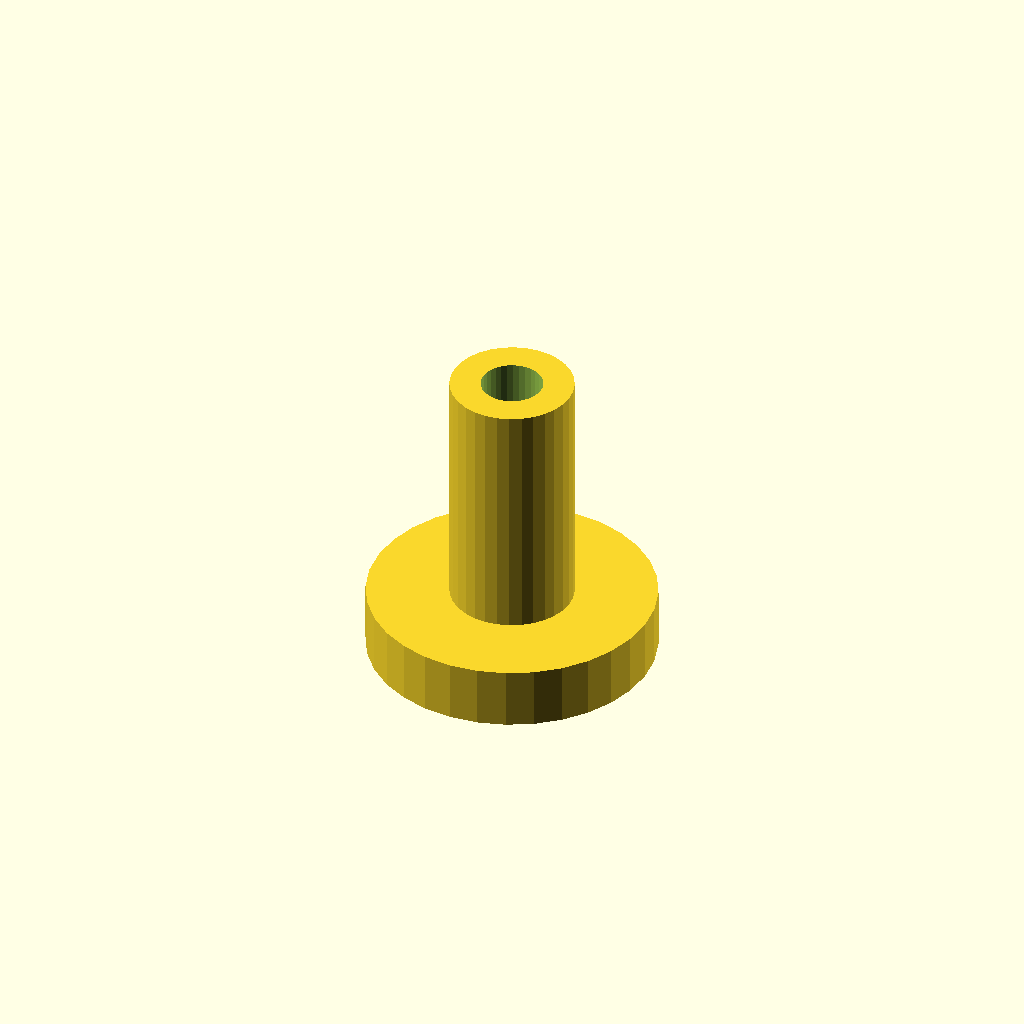
Cell 1: the model at its default parameters.
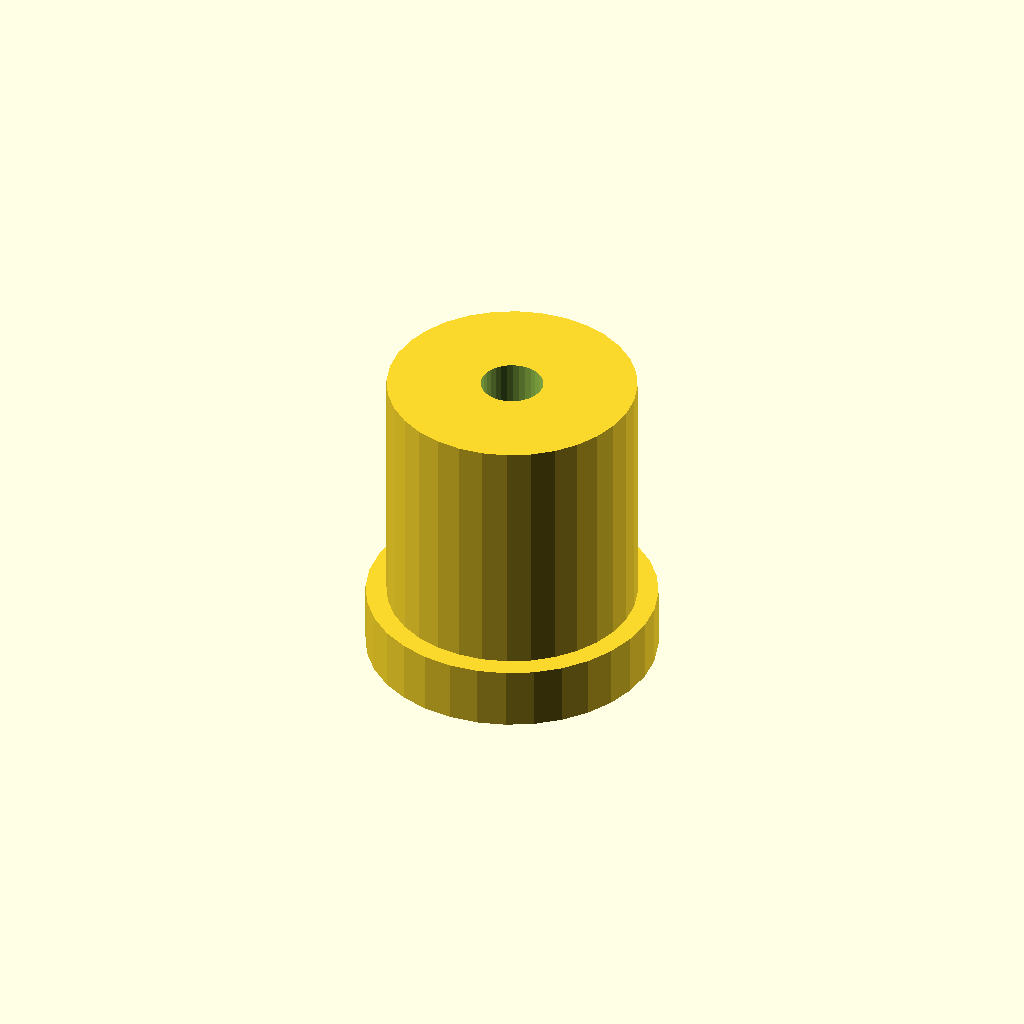
Cell 2: post_d = 12 (everything else at default).
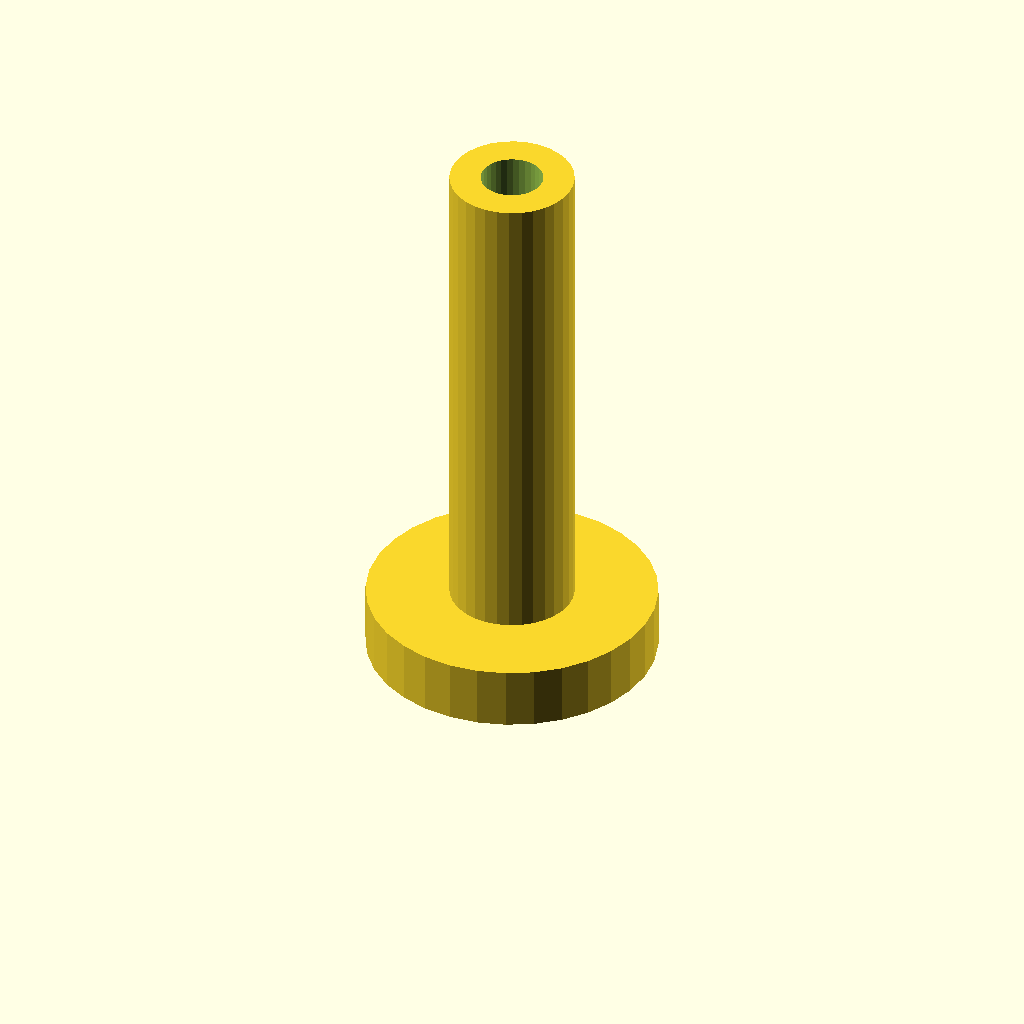
Cell 3 — post_h set to 24, the other parameters unchanged.
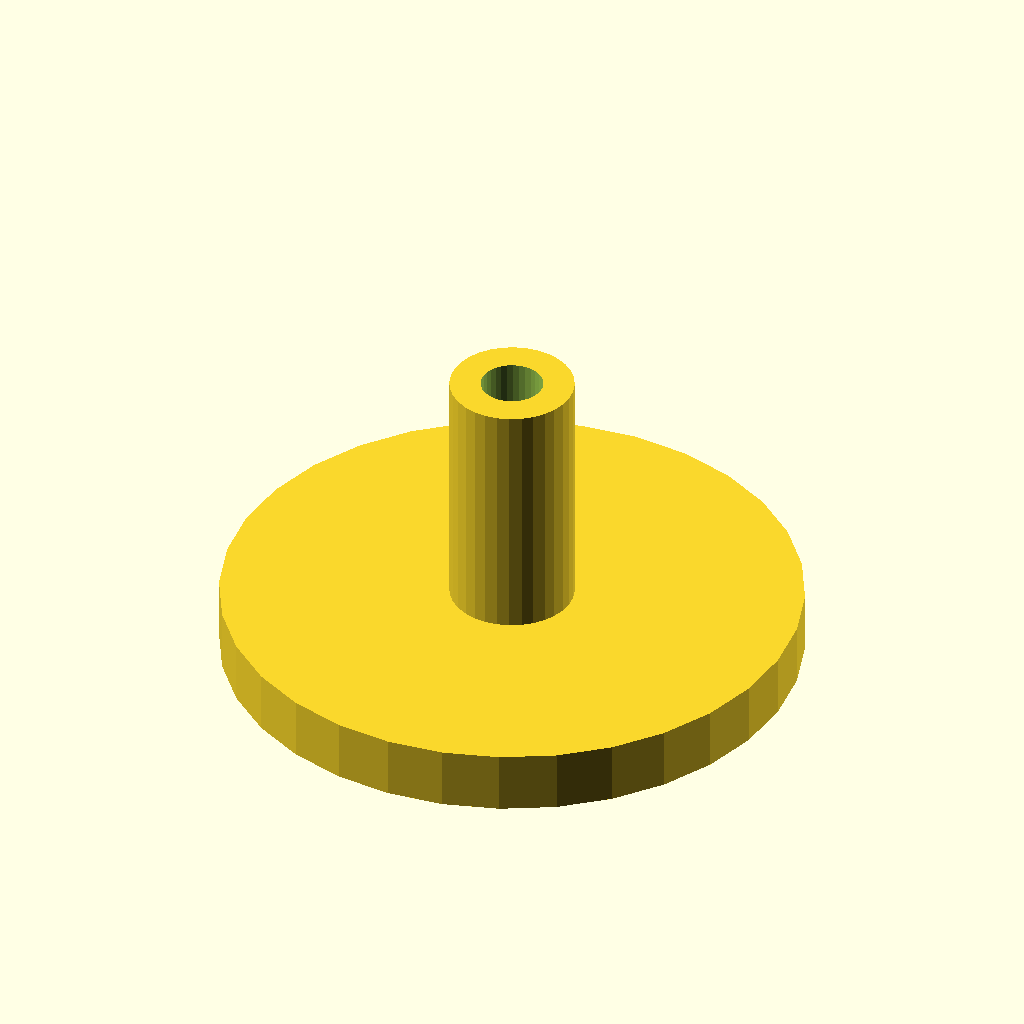
Cell 4: the same model with flange_d = 28.
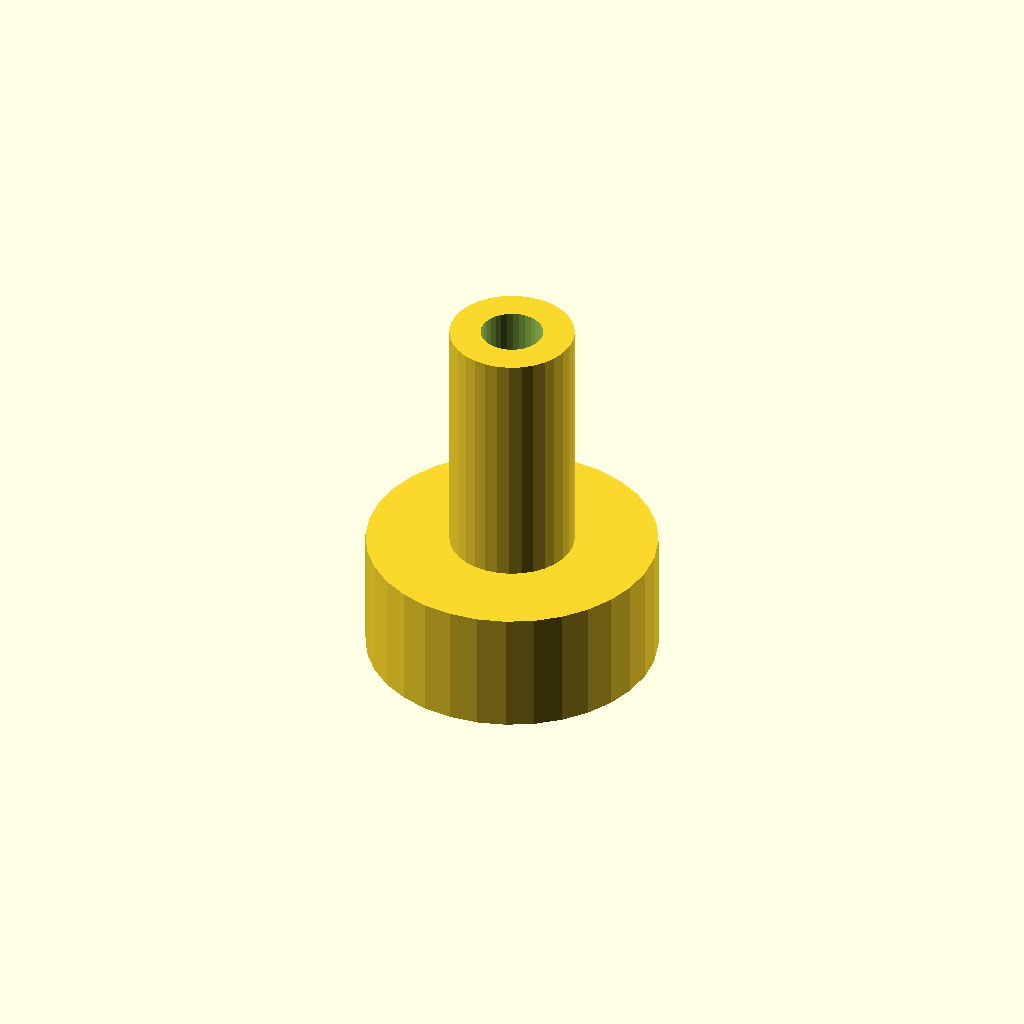
Cell 5: the same model with flange_t = 6.
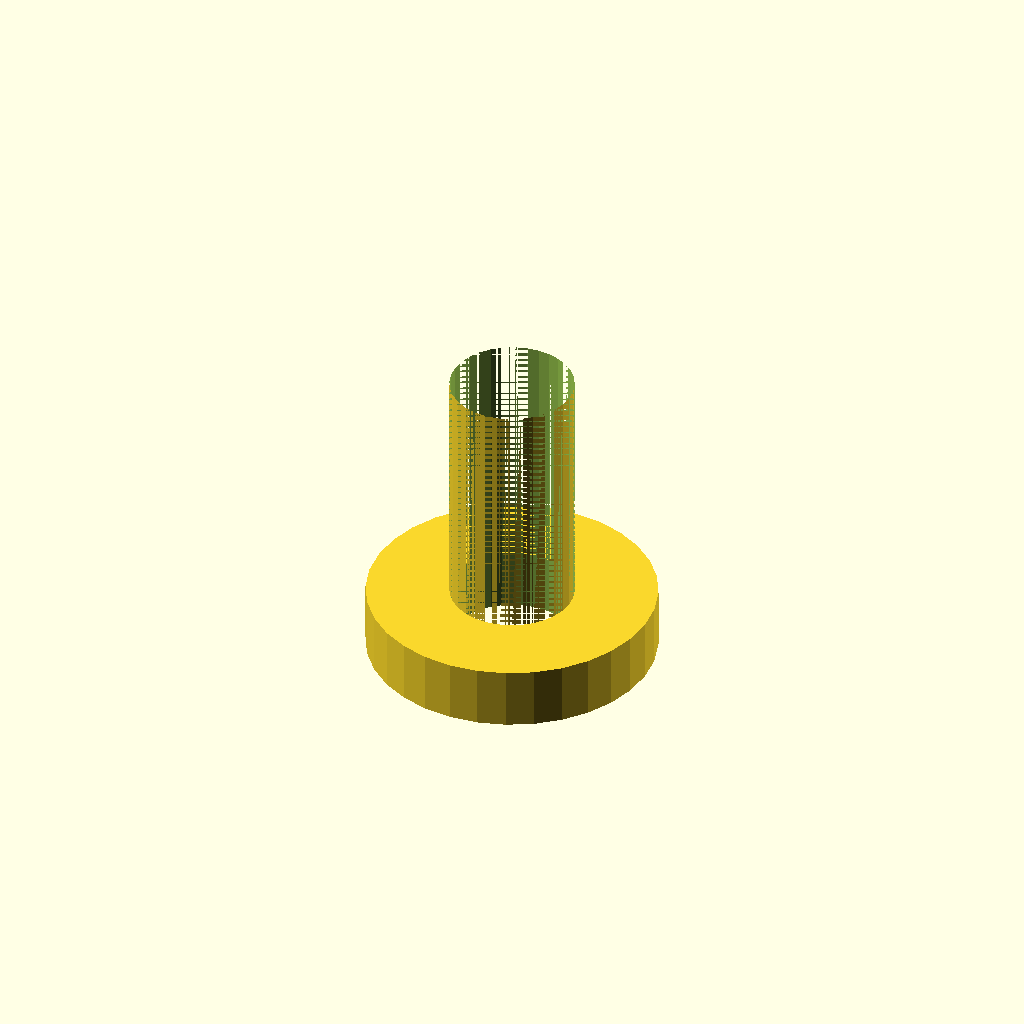
Cell 6 — bore_d set to 6, the other parameters unchanged.
One fixed orthographic camera (rotation 55°, 0°, 25°; colour scheme Cornfield) for every cell.
The OpenSCAD source (optional_data/data/scale1/microfeatures/part_0173.scad):
$fn = 32;

// ----------------------------------------------------------------------
// Micro post: flanged post, 5-20 mm class
// ----------------------------------------------------------------------

// --- parameters (mm) ---
post_d = 6;               // post diameter
post_h = 12;              // post height above the flange
flange_d = 14;            // flange diameter
flange_t = 3;             // flange thickness
bore_d = 3;               // through bore

total_h = post_h + flange_t;  // overall height

difference() {
  union() {
    cylinder(h = flange_t, d = flange_d);
    translate([0, 0, flange_t]) cylinder(h = post_h, d = post_d);
  }
  translate([0, 0, -1]) cylinder(h = total_h + 2, d = bore_d);
}
Customizer parameters (derived from the source; name, type, default, range or options):
post_d: number, default 6
post_h: number, default 12
flange_d: number, default 14
flange_t: number, default 3
bore_d: number, default 3
